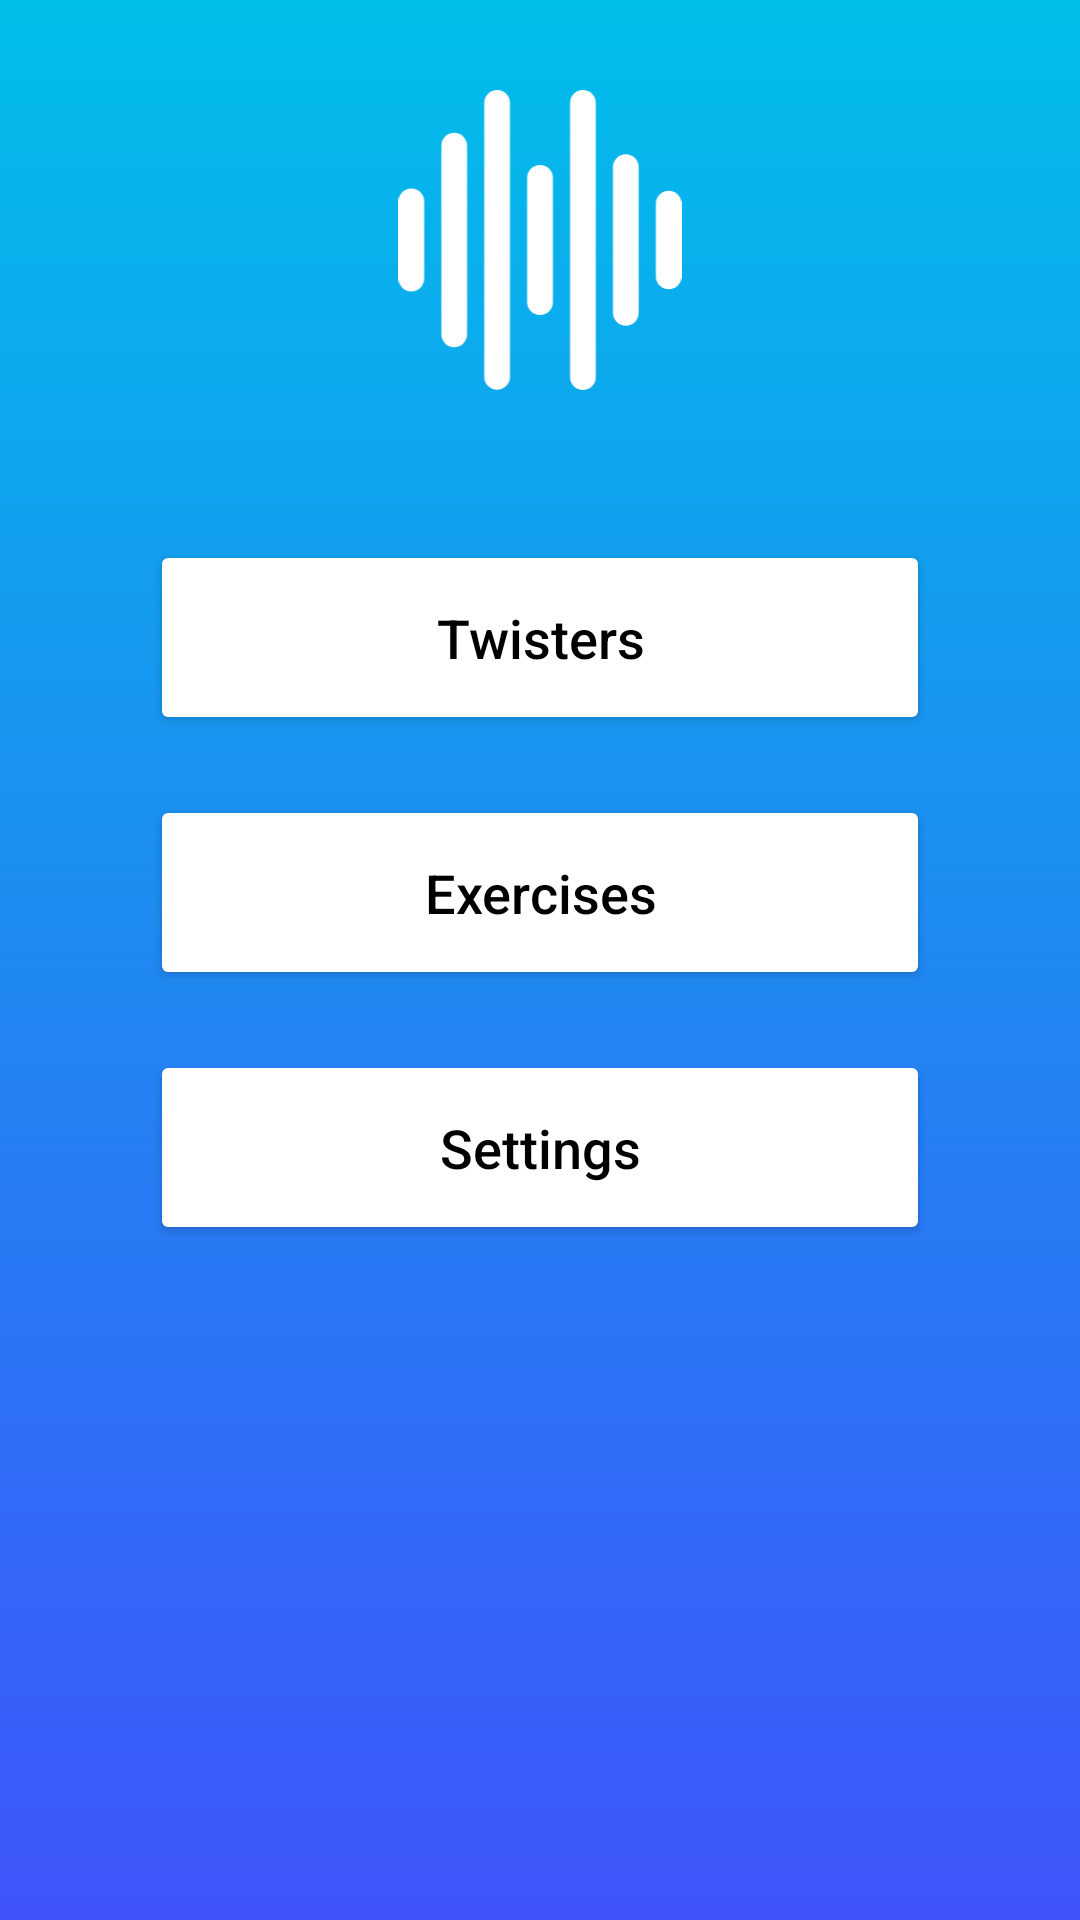

Android layout source for this screen:
<!-- AndroidManifest.xml: application theme AppTheme2 -->
<!-- res/layout/main.xml -->
<?xml version="1.0" encoding="utf-8"?>
<LinearLayout xmlns:android="http://schemas.android.com/apk/res/android"
        xmlns:app="http://schemas.android.com/apk/res-auto"
        xmlns:tools="http://schemas.android.com/tools"
        android:layout_width="match_parent"
        android:layout_height="match_parent"
        android:background="@drawable/background_gradient"
        android:orientation="vertical"
        tools:context=".activity.Main">

    <ImageView
            android:id="@+id/imageView2"
            android:layout_width="100dp"
            android:layout_height="100dp"
            android:layout_gravity="center"
            android:layout_margin="30dp"
            android:scaleType="fitCenter"
            app:srcCompat="@drawable/ic_path_1313" />

    <Button
            android:id="@+id/btn_twisters"
            android:layout_width="match_parent"
            android:layout_height="wrap_content"
            android:layout_marginLeft="50dp"
            android:layout_marginTop="20dp"
            android:layout_marginRight="50dp"
            android:height="65dp"
            android:backgroundTint="@color/design_default_color_background"
            android:onClick="twisters"
            android:text="@string/twisters"
            android:textColor="@color/design_default_color_on_secondary"
            android:textSize="18sp" />

    <Button
            android:id="@+id/btn_exercises"
            android:layout_width="match_parent"
            android:layout_height="wrap_content"
            android:layout_marginLeft="50dp"
            android:layout_marginTop="20dp"
            android:layout_marginRight="50dp"
            android:height="65dp"
            android:backgroundTint="@color/design_default_color_background"
            android:onClick="exercises"
            android:text="@string/exercises"
            android:textColor="@color/design_default_color_on_secondary"
            android:textSize="18sp" />

    <Button
            android:id="@+id/btn_settings"
            android:layout_width="match_parent"
            android:layout_height="wrap_content"
            android:layout_marginLeft="50dp"
            android:layout_marginTop="20dp"
            android:layout_marginRight="50dp"
            android:height="65dp"
            android:backgroundTint="@color/design_default_color_background"
            android:onClick="settings"
            android:text="@string/settings"
            android:textColor="@color/design_default_color_on_secondary"
            android:textSize="18sp"
            tools:text="Settings" />

</LinearLayout>
<!-- resources referenced by this layout -->
<resources>
  <!-- drawable background_gradient (drawable) -->
  <?xml version="1.0" encoding="utf-8"?>
  <shape xmlns:android="http://schemas.android.com/apk/res/android">
  
      <gradient
              android:angle="90"
              android:endColor="@color/colorGradientEnd"
              android:startColor="@color/colorGradientStart"
              android:type="linear" />
  </shape>
  <!-- drawable ic_path_1313 (drawable) -->
  <vector android:autoMirrored="true" android:height="41.264dp"
      android:viewportHeight="41.264" android:viewportWidth="38.906"
      android:width="38.906dp" xmlns:android="http://schemas.android.com/apk/res/android">
      <path android:fillColor="#fff" android:pathData="M1.768,13.558a1.769,1.769 0,0 0,-1.768 1.769v10.611a1.768,1.768 0,0 0,3.537 0L3.537,15.327a1.769,1.769 0,0 0,-1.769 -1.769zM7.668,5.895a1.768,1.768 0,0 0,-1.773 1.769v25.937a1.768,1.768 0,0 0,3.537 0L9.432,7.664a1.769,1.769 0,0 0,-1.768 -1.769zM13.563,0a1.769,1.769 0,0 0,-1.773 1.764v37.732a1.769,1.769 0,0 0,3.537 0L15.327,1.764a1.769,1.769 0,0 0,-1.769 -1.764zM19.453,10.317a1.769,1.769 0,0 0,-1.769 1.768v17.1a1.768,1.768 0,0 0,3.537 0v-17.1a1.768,1.768 0,0 0,-1.768 -1.768zM25.343,0a1.769,1.769 0,0 0,-1.763 1.764v37.732a1.768,1.768 0,0 0,3.536 0L27.116,1.764A1.768,1.768 0,0 0,25.343 0zM31.243,8.842a1.769,1.769 0,0 0,-1.768 1.769v20.042a1.768,1.768 0,1 0,3.536 0L33.011,10.611a1.769,1.769 0,0 0,-1.768 -1.769zM37.143,13.853a1.769,1.769 0,0 0,-1.769 1.769v10.021a1.768,1.768 0,0 0,3.537 0L38.911,15.622a1.769,1.769 0,0 0,-1.768 -1.769z"/>
  </vector>
  <string name="exercises">Exercises</string>
  <string name="settings">Settings</string>
  <string name="twisters">Twisters</string>
  <style name="AppTheme2" parent="Theme.MaterialComponents.DayNight">
          <item name="android:textAllCaps">false</item>
          <item name="colorPrimary">@color/colorPrimary</item>
          <item name="colorPrimaryDark">@color/primaryDarkColor</item>
          <item name="colorSecondary">@color/secondaryColor</item>
          
          
      </style>
  <color name="colorGradientEnd">#00beea</color>
  <color name="colorGradientStart">#3f54fb</color>
  <color name="colorPrimary">@color/colorGradientStart</color>
  <color name="primaryDarkColor">#142850</color>
  <color name="secondaryColor">#3f54fb</color>
</resources>
